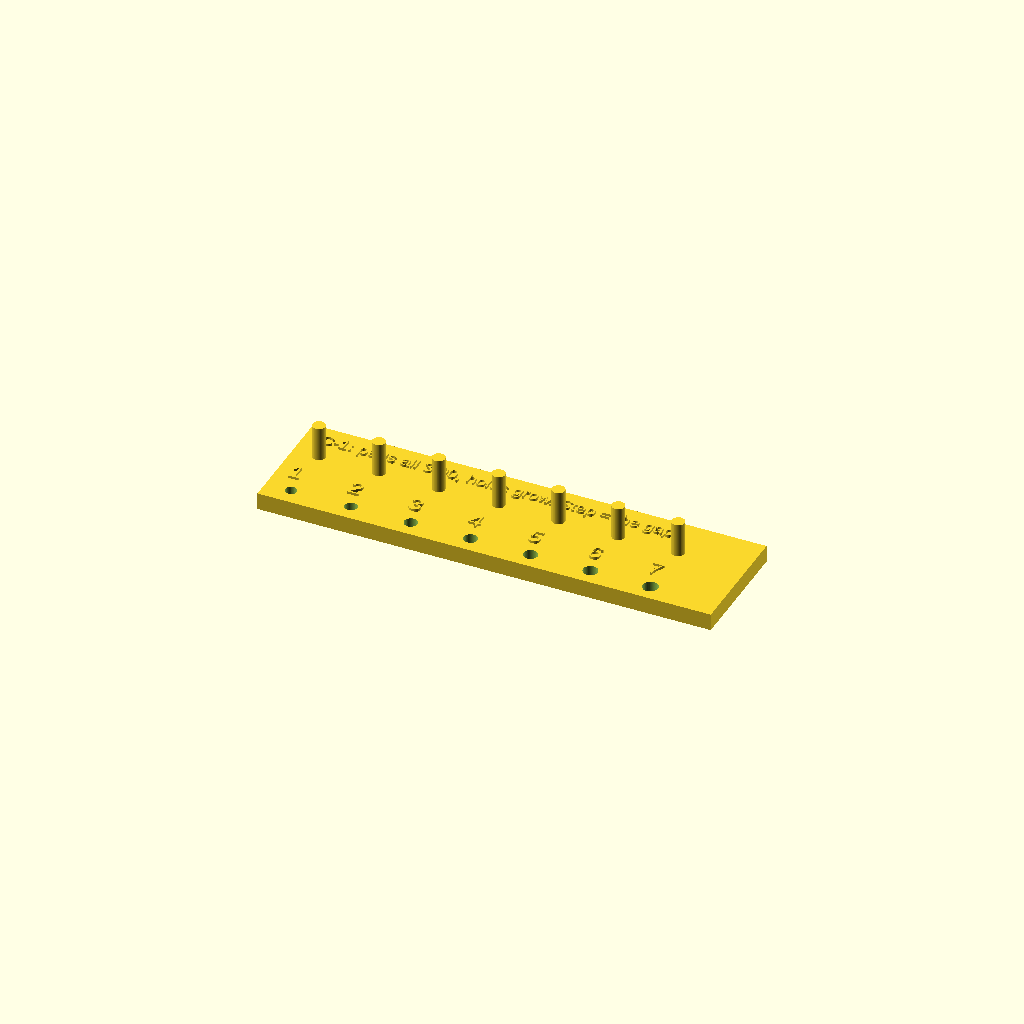
Cell 1: rendered with the file's own defaults.
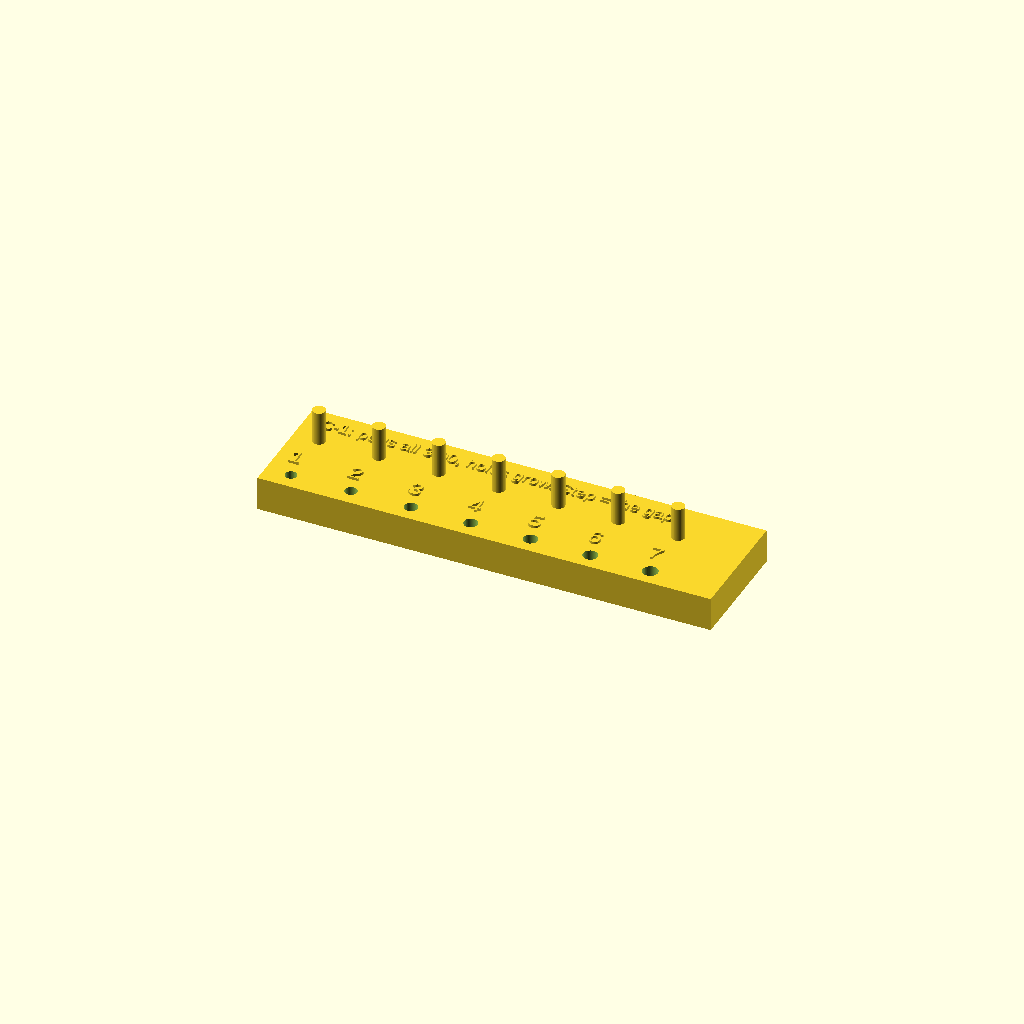
Cell 2 — plate_t set to 8, the other parameters unchanged.
All cells are drawn from one camera (rotation 55°, 0°, 25°, orthographic, colour scheme Cornfield), so only the parameter changes between them.
OpenSCAD source file 11_cad/fit_check_coupons.scad:
// =====================================================================
// fit_check_coupons.scad — the four things to print FIRST
// =====================================================================
//
//  Study: ../10_assembly_architecture/AA_electronics_placement_study.md §11
//
//  These are the only files in 11_cad/ that are meant to meet a printer
//  soon. They are TP-class test prints: draft settings, physically labelled
//  "TP", logged in ../04_test_prints/, and NEVER installed on the car
//  (MODEL_INVENTORY.md:27-35, risk E-22).
//
//  coupon = "c1" peg / hole tolerance ladder   <- print this one FIRST
//           "c2" standoff height gauge
//           "c3" MH-ET hole pattern + edge slot
//           "c4" S0 / deck-height stepped gauge
//
//  Order matters. C-1 calibrates every clearance the other three (and the
//  cage, and the trays) depend on. Do not print a cage before C-1 and C-3
//  have passed.
//
//  Each coupon carries its own raised label so a drawer full of little
//  printed rectangles is still readable in six months.
// =====================================================================

include <w17_params.scad>
include <lib/w17_lib.scad>

coupon = "c1";

label_h    = 0.6;    // ESTIMATED(2-3 layers of text relief; readable, not fragile)
label_size = 3.5;    // ESTIMATED(text height that survives a 0.4 nozzle)
plate_t    = 4.0;    // ESTIMATED(stiff enough not to bow while you test a fit)

// POLICY: a face that SHIPS WITH OpenSCAD, so a coupon rendered on another
// machine is the same coupon. Liberation Sans is in the application bundle
// itself (Contents/Resources/fonts/Liberation-2.00.1, registered by
// fonts/10-liberation.conf), which "Helvetica" — the previous value — is not:
// it was being resolved from the host's system fonts. OpenSCAD does NOT warn
// when a font is missing, it silently substitutes, so that failure mode is
// invisible in render.sh's log and would have shown up as differently shaped
// labels on somebody else's machine. Override with -D if you must.
label_font = "Liberation Sans";

// `label(...)` builds text as a solid standing label_h proud of z = 0. Use it
// inside a union() for a raised label, or inside the second half of a
// difference() -- placed at (surface_z - label_h) -- to engrave one. C-4 must
// engrave; see B-2 in its section below.
module label(txt, size = label_size) {
    linear_extrude(height = label_h)
        text(txt, size = size, halign = "left", valign = "baseline",
             font = label_font);
}


// =====================================================================
//  C-1 — peg / hole tolerance ladder
// =====================================================================
//  ANSWERS: how much bigger than a 3 mm printed peg does a 3 mm printed hole
//  have to be, on THIS printer and THIS filament, before the two go together
//  by hand?
//
//  HOW THE LADDER IS BUILT, and this is the whole point of it: EVERY PEG IS
//  THE SAME, at the nominal clip_peg_d. Only the hole changes, as
//  clip_peg_d + 2 * step. So the radial gap at step i is exactly step i, and
//  the number you write down IS fit_clearance. No halving, no doubling, no
//  arithmetic at the bench.
//
//  That mirrors the part it calibrates, which is the only way a coupon is
//  worth printing: second_floor_cage.scad builds the clip's peg at nominal
//  clip_peg_d and the base plate's hole at clip_peg_d + 2*fit_clearance.
//  An earlier version of this coupon shrank the peg AND grew the hole by the
//  same step, so its radial gap was 2*step while the cage's is 1*fit_clearance
//  — reading it would have set fit_clearance to twice the value the printer
//  actually needs, and every peg, slot and pocket in 11_cad/ takes its
//  clearance from that one number.
//
//  HOW TO USE: try each numbered pair by hand — no tools, no force. Record the
//  FIRST step that assembles by hand and stays put when shaken, and put that
//  step's own value into fit_clearance in w17_params.scad, per material.
//  Steps 1 and 2 are NEGATIVE: their holes are smaller than the peg. If either
//  goes together by hand, this printer is running under size, which is a result
//  in its own right — report it, do not force it.
//
//  It matters here more than usual: the board clips locate on printed pegs
//  (second_floor_cage.scad), and a peg that needs a hammer is a peg that
//  splits a base plate in a crash.
c1_steps = [-0.15, -0.05, 0.05, 0.10, 0.15, 0.20, 0.30];   // 7 steps, radial gap
c1_pitch = 14;
c1_peg_h = 8.0;      // ESTIMATED(long enough to grip between finger and thumb.
                     //   Note it is NOT the car's engagement: the clip's peg is
                     //   base_t = 1 mm deep into the base plate. This coupon
                     //   measures the FIT, not the engagement length)

module coupon_c1() {
    n = len(c1_steps);
    w = n * c1_pitch + 8;
    difference() {
        union() {
            translate([0, -14, 0]) cube([w, 28, plate_t]);
            translate([4, 8, plate_t])
                label("C-1: pegs all 3.00, holes grow. Step = the gap.", 3.0);
            // the pegs, on the upper row -- ALL THE SAME, all nominal
            for (i = [0 : n-1])
                translate([6 + i*c1_pitch, 4, plate_t])
                    cylinder(h = c1_peg_h, d = clip_peg_d);
            // step numbers
            for (i = [0 : n-1])
                translate([3 + i*c1_pitch, -6, plate_t])
                    label(str(i+1), 4.0);
        }
        // the matching holes, on the lower row: the ONLY thing that varies
        for (i = [0 : n-1])
            translate([6 + i*c1_pitch, -10, -EPS])
                cylinder(h = plate_t + 2*EPS, d = clip_peg_d + 2*c1_steps[i]);
    }
}


// =====================================================================
//  C-2 — standoff height gauge
// =====================================================================
//  ANSWERS: does a printed standoff actually reach its nominal height once
//  the first layer has squished and the part has shrunk?
//
//  HOW TO USE: caliper each pillar top against the plate top. Pass is
//  +-0.15 mm over all five. If they are consistently short, that offset
//  goes into every standoff height in w17_params.scad, not into a fudge in
//  one model.
c2_heights = [4, 6, 8, 10, 12];

module coupon_c2() {
    n = len(c2_heights);
    w = n * 12 + 8;
    union() {
        translate([0, -10, 0]) cube([w, 20, plate_t]);
        translate([4, 5, plate_t]) label("C-2 standoff heights", 3.0);
        for (i = [0 : n-1]) {
            translate([8 + i*12, -3, plate_t])
                w17_standoff(c2_heights[i], 8, screw_m3_clear_d);
            translate([5 + i*12, -9, plate_t])
                label(str(c2_heights[i]), 3.0);
        }
    }
}


// =====================================================================
//  C-3 — MH-ET hole pattern + edge slot
// =====================================================================
//  ANSWERS: three questions at once, with a real ESP32 in your hand.
//    a) does the board drop into the printed edge slot by hand, no bow?
//    b) does the assumed hole pattern actually line up?
//    c) do BOTH clip stations land on bare PCB, or on a component?
//
//  (c) is the one that decides the cage. The board band is exactly one
//  board thick (AA §5.2), so the clips necessarily stand in the outboard
//  component zone; this coupon is where we find out whether the two
//  stations we chose are on copper or on a capacitor.
//
//  Every dimension in this coupon is ASSUMED (M-03). That is the point:
//  the coupon is how they stop being assumed.
module coupon_c3() {
    l = esp_len + 20;
    w = esp_wid + 16;
    difference() {
        union() {
            cube([l, w, plate_t]);
            translate([4, w - 6, plate_t]) label("C-3 MH-ET slot + holes", 3.0);
            // one edge-slot wall, exactly as the cage builds it:
            // register wall face, 1.8 mm slot, low outboard rail
            translate([10, 6, plate_t]) {
                cube([esp_len, wall_t, wall_top_z - base_t]);            // register wall
                translate([0, wall_t + slot_w, 0])
                    cube([esp_len, rail_t, rail_h]);                     // low rail
            }
            // the two clip stations, drawn as blocks so you can see
            // exactly where they would touch the board
            for (px = clip_station_x)
                translate([10 + px - clip_len/2, 6 + wall_t + slot_w, plate_t])
                    cube([clip_len, clip_t, 12]);
            // four standoffs on the assumed hole pattern, to test (b)
            translate([10 + esp_len/2, w - 14, plate_t])
                w17_standoff_pattern(esp_hole_dx, esp_hole_dy, 4,
                                     esp_hole_d + 3, 0);
        }
        // the hole pattern itself, as blind locators
        translate([10 + esp_len/2, w - 14, plate_t + 4 - 2.5])
            w17_board_holes(esp_hole_dx, esp_hole_dy,
                            esp_hole_d - 2*fit_clearance, 2.5);
        // slot lead-in
        translate([10, 6 + wall_t + slot_w/2, plate_t + rail_h])
            w17_slot_lead_in(esp_len, slot_w, slot_lead_in);
    }
}


// =====================================================================
//  C-4 — S0 / deck-height stepped gauge
// =====================================================================
//  ANSWERS: what IS S0? — the height of the seated shell's bottom edge
//  above the floor top. It is measurement M-01 and it is the single number
//  that decides whether the second-floor cage exists at all.
//
//  HOW TO USE: with the shell seated and lightly pressed, slide the gauge
//  in from the side at four or more points around the car. Read the tallest
//  step that still slides under the shell edge. Record all four readings,
//  not just the smallest -- the SPREAD tells you whether the shell sits
//  flat, and a shell that does not sit flat is a different problem.
//
//  NOTHING ON THIS GAUGE MAY STAND PROUD OF A STEP. The digits are CUT INTO
//  the step tops, not raised on them. A 0.6 mm raised digit makes every step
//  read 0.6 mm taller than it is, and the whole question here is whether S0
//  clears 9.82 mm out of an 11 mm bound -- a 1.18 mm margin, half of which a
//  raised digit would silently eat. (It also put the exported bounding box at
//  Z 0..11.6 for an 11 mm top step, which is how the error was caught.)
//
//  Steps span 2..11 mm: the printable part of the 0..11 bound
//  (D_measurement_plan.md:43-49). A 0 mm step is not a solid and a 1 mm step is
//  a single layer-stack that would flex on the way in. If the shell edge is
//  under 2 mm the gauge reads "lower than the lowest step", which is itself a
//  usable answer -- record it as such rather than reaching for a feeler.
c4_steps    = [2, 3, 4, 5, 6, 7, 8, 9, 10, 11];
c4_step_l   = 12;
c4_handle_l = 30.0;  // ESTIMATED(enough to hold with two fingers, well clear of
                     //   the shell edge you are reading against, and long enough
                     //   that the engraved name fits ON IT: at 24 mm the name ran
                     //   off the end and cut into the 2 mm step's reading face)
c4_handle_t =  3.0;  // ESTIMATED(stiff enough not to flex when pushed, and BELOW
                     //   the lowest step so the handle can never be the thing
                     //   that stops the gauge going in)

module coupon_c4() {
    n = len(c4_steps);
    difference() {
        union() {
            // handle, so a hand is never near the shell edge while reading
            translate([-c4_handle_l, -9, 0])
                cube([c4_handle_l, 18, c4_handle_t]);
            for (i = [0 : n-1])
                translate([i*c4_step_l, -9, 0])
                    cube([c4_step_l, 18, c4_steps[i]]);
        }
        // the reading, ENGRAVED into the top of each step (see the note above)
        for (i = [0 : n-1])
            translate([i*c4_step_l + 1.5, -7, c4_steps[i] - label_h])
                label(str(c4_steps[i]), 4.5);
        // and the coupon's own name, engraved into the handle for the same
        // reason -- on two lines, so it stays on the handle
        translate([-c4_handle_l + 2, 2, c4_handle_t - label_h])
            label("C-4 S0 gauge", 3.0);
        translate([-c4_handle_l + 2, -6, c4_handle_t - label_h])
            label("M-01", 3.0);
    }
}


// =====================================================================
if      (coupon == "c1") coupon_c1();
else if (coupon == "c2") coupon_c2();
else if (coupon == "c3") coupon_c3();
else if (coupon == "c4") coupon_c4();
else assert(false, "coupon must be c1 | c2 | c3 | c4");

echo(str("[coupons] ", coupon,
         " | TP-class draft print, label it TP, log it in ../04_test_prints/,",
         " and never install it on the car (E-22)"));
Parameter table extracted from the source (name, type, default, range or options):
coupon: string, default "c1"
label_h: number, default 0.6
label_size: number, default 3.5
plate_t: number, default 4
label_font: string, default "Liberation Sans"
